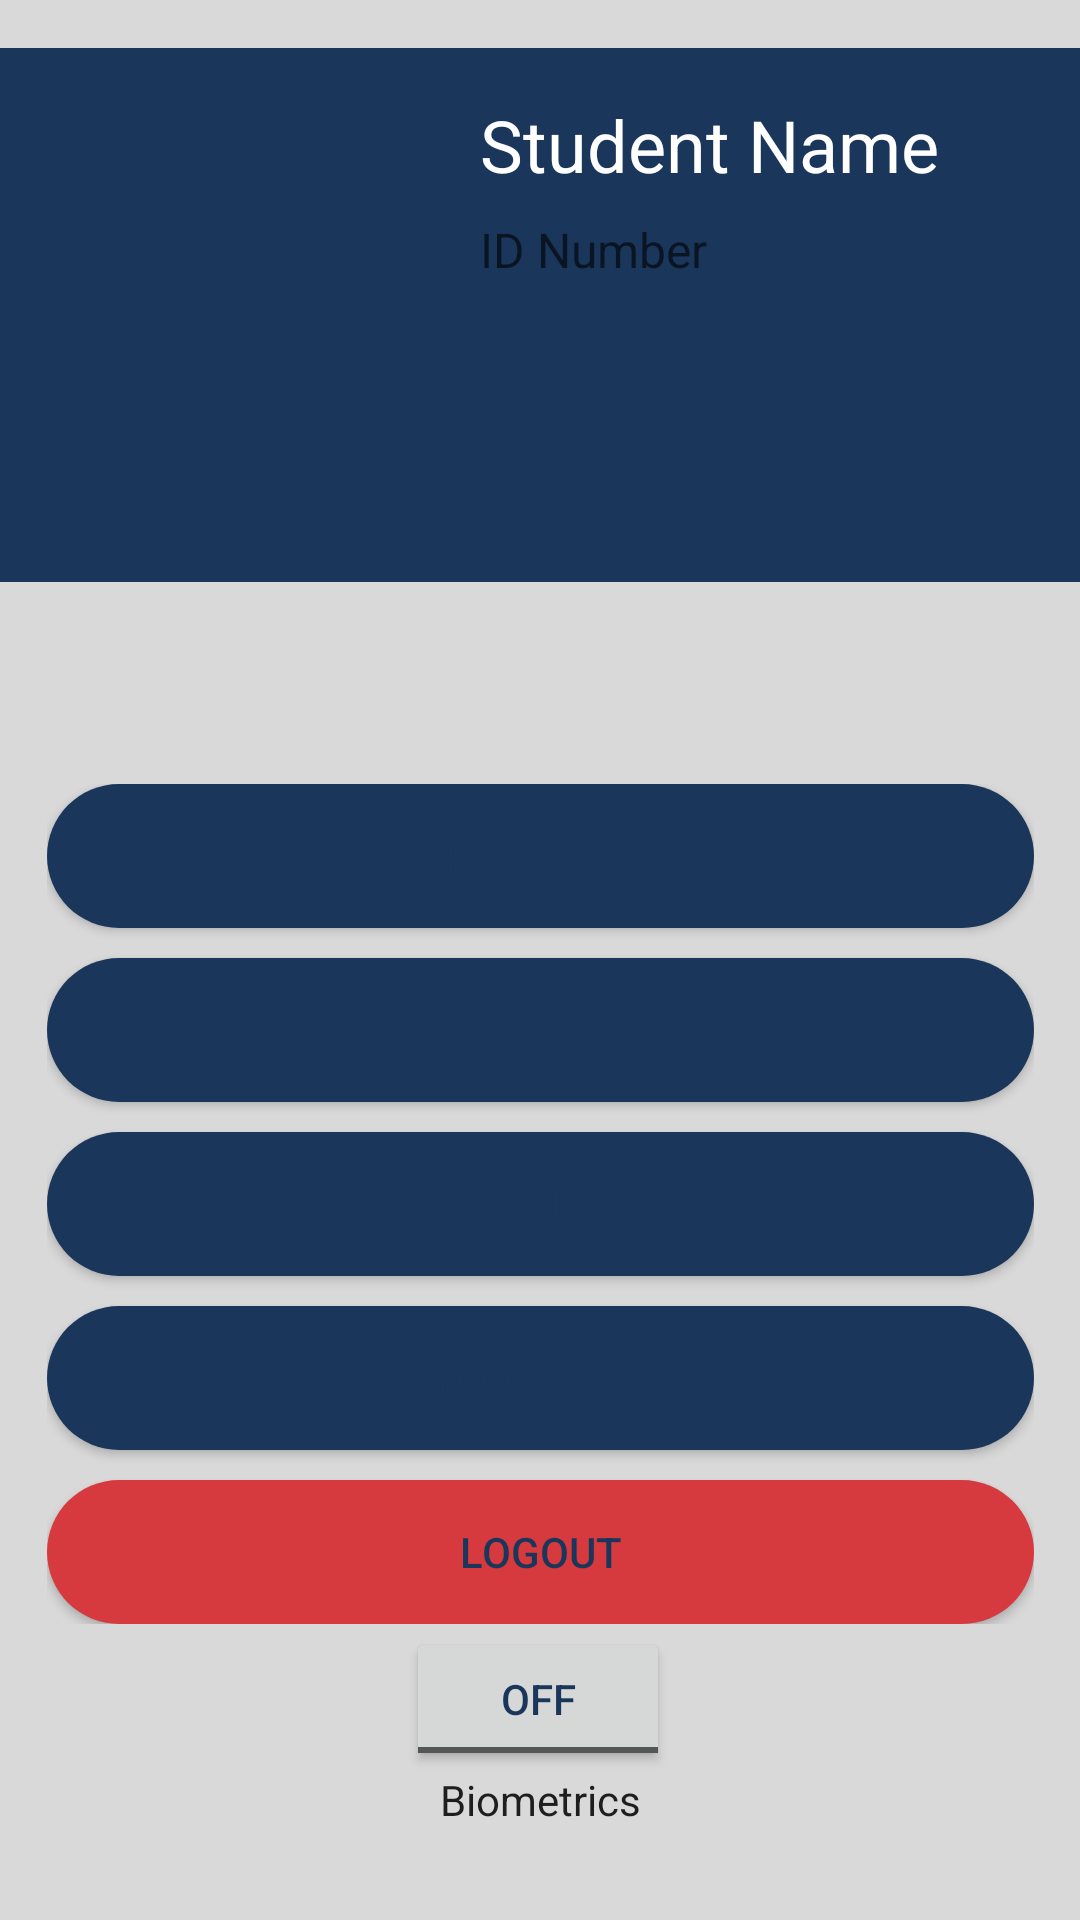

This screen was rendered from an Android layout file. Write that file and the resources it references.
<!-- AndroidManifest.xml: application theme Base_Theme_Mapua -->
<!-- res/layout/fragment_more.xml -->
<?xml version="1.0" encoding="utf-8"?>
<androidx.constraintlayout.widget.ConstraintLayout xmlns:android="http://schemas.android.com/apk/res/android"
    xmlns:app="http://schemas.android.com/apk/res-auto"
    xmlns:tools="http://schemas.android.com/tools"
    android:layout_width="match_parent"
    android:layout_height="match_parent"
    tools:context=".MoreFragment"
    android:background="@color/gray">

    <LinearLayout
        android:id="@+id/linearLayout"
        android:layout_width="395dp"
        android:layout_height="178dp"
        android:layout_marginTop="16dp"
        android:background="@color/blue"
        android:orientation="horizontal"
        app:layout_constraintEnd_toEndOf="parent"
        app:layout_constraintStart_toStartOf="parent"
        app:layout_constraintTop_toTopOf="parent">


        <ImageView
            android:id="@+id/imageView"
            android:layout_width="161dp"
            android:layout_height="match_parent"
            android:src="@drawable/baseline_person_pin_24" />

        <LinearLayout
            android:layout_width="match_parent"
            android:layout_height="match_parent"
            android:orientation="vertical"
            android:padding="16dp">

            
            <TextView
                android:id="@+id/studentName"
                android:layout_width="wrap_content"
                android:layout_height="wrap_content"
                android:text="Student Name"
                android:textAppearance="?attr/textAppearanceTitleMedium"
                android:textColor="@color/white"
                android:textSize="24dp" />

            <TextView
                android:id="@+id/studentNumber"
                android:layout_width="wrap_content"
                android:layout_height="wrap_content"
                android:layout_marginTop="8dp"
                android:text="ID Number"
                android:textAppearance="?attr/textAppearanceBodyMedium"
                android:textColor="?android:attr/textColorSecondary"
                android:textSize="16dp" />

        </LinearLayout>

    </LinearLayout>

    <LinearLayout
        android:id="@+id/linearLayout2"
        android:layout_width="329dp"
        android:layout_height="wrap_content"
        android:layout_marginTop="51dp"
        android:orientation="vertical"
        app:layout_constraintBottom_toBottomOf="parent"
        app:layout_constraintEnd_toEndOf="parent"
        app:layout_constraintStart_toStartOf="parent"
        app:layout_constraintTop_toBottomOf="@+id/linearLayout"
        app:layout_constraintVertical_bias="0.141">

        <Button
            android:id="@+id/messageBtn"
            android:layout_width="match_parent"
            android:layout_height="wrap_content"
            android:layout_marginBottom="10dp"
            android:background="@drawable/rounded_button"
            android:text="Message" />

        <Button
            android:id="@+id/gradeBtn"
            android:layout_width="match_parent"
            android:layout_height="wrap_content"
            android:layout_marginBottom="10dp"
            android:background="@drawable/rounded_button"
            android:text="Grades" />

        <Button
            android:id="@+id/settingsBtn"
            android:layout_width="match_parent"
            android:layout_height="wrap_content"
            android:layout_marginBottom="10dp"
            android:background="@drawable/rounded_button"
            android:text="Settings" />

        <Button
            android:id="@+id/feedbackBtn"
            android:layout_width="match_parent"
            android:layout_height="wrap_content"
            android:layout_marginBottom="10dp"
            android:background="@drawable/rounded_button"
            android:text="Feedback" />

        <Button
            android:id="@+id/logoutBtn"
            android:layout_width="match_parent"
            android:layout_height="wrap_content"
            android:background="@drawable/rounded_red_button"
            android:text="Logout" />
    </LinearLayout>

    <ToggleButton
        android:id="@+id/toggleBio"
        android:layout_width="wrap_content"
        android:layout_height="wrap_content"
        android:layout_marginTop="10dp"
        android:text="ToggleButton"
        app:layout_constraintBottom_toTopOf="@+id/textView3"
        app:layout_constraintEnd_toEndOf="parent"
        app:layout_constraintHorizontal_bias="0.498"
        app:layout_constraintStart_toStartOf="parent"
        app:layout_constraintTop_toBottomOf="@+id/linearLayout2" />

    <TextView
        android:id="@+id/textView3"
        android:layout_width="wrap_content"
        android:layout_height="wrap_content"
        android:layout_marginBottom="40dp"
        android:text="Biometrics"
        android:textColor="@color/black"
        app:layout_constraintBottom_toBottomOf="parent"
        app:layout_constraintEnd_toEndOf="parent"
        app:layout_constraintStart_toStartOf="parent"
        app:layout_constraintTop_toBottomOf="@+id/toggleBio" />


</androidx.constraintlayout.widget.ConstraintLayout>
<!-- resources referenced by this layout -->
<resources>
  <color name="black">#1E1E1E</color>
  <color name="blue">#1B365B</color>
  <color name="gray">#D9D9D9</color>
  <color name="white">#FFFFFF</color>
  <!-- drawable rounded_button (drawable) -->
  <shape xmlns:android="http://schemas.android.com/apk/res/android" android:shape="rectangle">
      <corners android:radius="30dp"/>
      <solid android:color="@color/blue"/>
  </shape>
  <!-- drawable rounded_red_button (drawable) -->
  <shape xmlns:android="http://schemas.android.com/apk/res/android" android:shape="rectangle">
      <corners android:radius="30dp"/>
      <solid android:color="@color/red"/>
  </shape>
  <style name="Base_Theme_Mapua" parent="Theme.AppCompat.Light.DarkActionBar">
          
          <item name="colorPrimary">@color/white</item>
          <item name="android:textColorPrimary">@color/blue</item>
          <item name="colorPrimaryDark">@color/mint</item>
          <item name="colorAccent">@color/red</item>
      </style>
  <color name="red">#D63A3F</color>
  <color name="mint">#76FFD1</color>
</resources>
